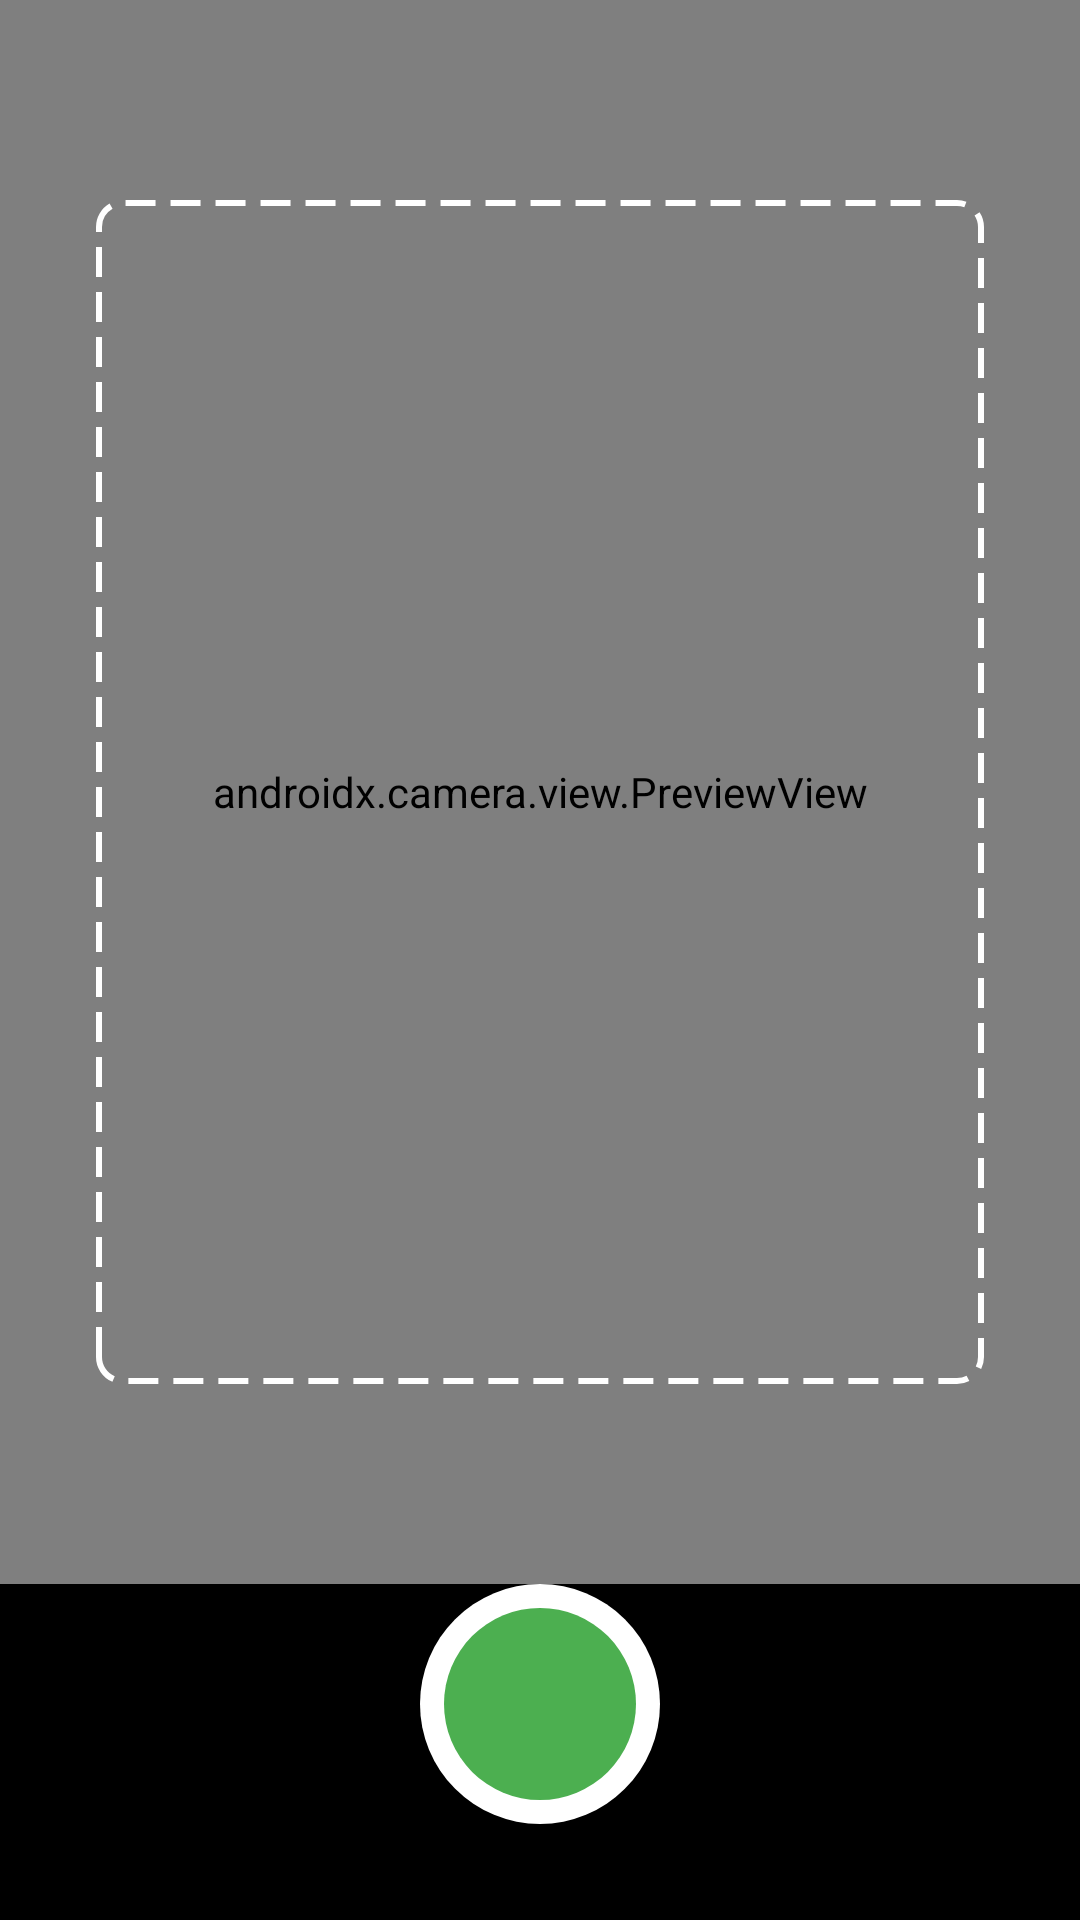

The Android layout XML behind this screen, and the referenced resources:
<!-- AndroidManifest.xml: activity theme Theme.SaveMate -->
<!-- res/layout/activity_camera.xml -->
<?xml version="1.0" encoding="utf-8"?>
<androidx.constraintlayout.widget.ConstraintLayout
    xmlns:android="http://schemas.android.com/apk/res/android"
    xmlns:app="http://schemas.android.com/apk/res-auto"
    android:layout_width="match_parent"
    android:layout_height="match_parent"
    android:background="@color/black">

    
    <androidx.camera.view.PreviewView
        android:id="@+id/preview_view"
        android:layout_width="0dp"
        android:layout_height="0dp"
        app:layout_constraintBottom_toTopOf="@+id/btn_capture"
        app:layout_constraintEnd_toEndOf="parent"
        app:layout_constraintStart_toStartOf="parent"
        app:layout_constraintTop_toTopOf="parent" />

    
    <View
        android:layout_width="0dp"
        android:layout_height="0dp"
        android:layout_margin="32dp"
        android:background="@drawable/camera_guide_overlay"
        app:layout_constraintBottom_toTopOf="@+id/btn_capture"
        app:layout_constraintDimensionRatio="3:4"
        app:layout_constraintEnd_toEndOf="parent"
        app:layout_constraintStart_toStartOf="parent"
        app:layout_constraintTop_toTopOf="parent" />

    
    <Button
        android:id="@+id/btn_capture"
        android:layout_width="80dp"
        android:layout_height="80dp"
        android:layout_marginBottom="32dp"
        android:background="@drawable/btn_capture"
        app:layout_constraintBottom_toBottomOf="parent"
        app:layout_constraintEnd_toEndOf="parent"
        app:layout_constraintStart_toStartOf="parent" />

</androidx.constraintlayout.widget.ConstraintLayout>
<!-- resources referenced by this layout -->
<resources>
  <color name="black">#000000</color>
  <!-- drawable btn_capture (drawable) -->
  <?xml version="1.0" encoding="utf-8"?>
  <layer-list xmlns:android="http://schemas.android.com/apk/res/android">
      
      <item>
          <shape android:shape="oval">
              <solid android:color="@color/white" />
              <size
                  android:width="80dp"
                  android:height="80dp" />
          </shape>
      </item>
      
      <item
          android:bottom="8dp"
          android:left="8dp"
          android:right="8dp"
          android:top="8dp">
          <shape android:shape="oval">
              <solid android:color="@color/primary" />
          </shape>
      </item>
  </layer-list>
  <!-- drawable camera_guide_overlay (drawable) -->
  <?xml version="1.0" encoding="utf-8"?>
  <shape xmlns:android="http://schemas.android.com/apk/res/android"
      android:shape="rectangle">
      <stroke
          android:width="2dp"
          android:color="@color/white"
          android:dashWidth="10dp"
          android:dashGap="5dp" />
      <corners android:radius="8dp" />
  </shape>
  <style name="Theme.SaveMate" parent="Base.Theme.SaveMate" />
  <color name="white">#FFFFFF</color>
  <color name="primary">#4CAF50</color>
  <style name="Base.Theme.SaveMate" parent="Theme.Material3.Light.NoActionBar">
          <item name="colorPrimary">@color/primary</item>
          <item name="colorPrimaryVariant">@color/primary_dark</item>
          <item name="colorOnPrimary">@color/white</item>
  
          <item name="colorSecondary">@color/accent</item>
          <item name="colorSecondaryVariant">@color/accent</item>
          <item name="colorOnSecondary">@color/white</item>
  
          <item name="android:colorBackground">@color/background</item>
          <item name="colorSurface">@color/surface</item>
  
          <item name="colorError">@color/error</item>
  
          <item name="android:statusBarColor">@color/primary</item>
          <item name="android:windowLightStatusBar">false</item>
      </style>
  <color name="primary_dark">#388E3C</color>
  <color name="accent">#FF9800</color>
  <color name="background">#F5F5F5</color>
  <color name="surface">#FFFFFF</color>
  <color name="error">#F44336</color>
</resources>
